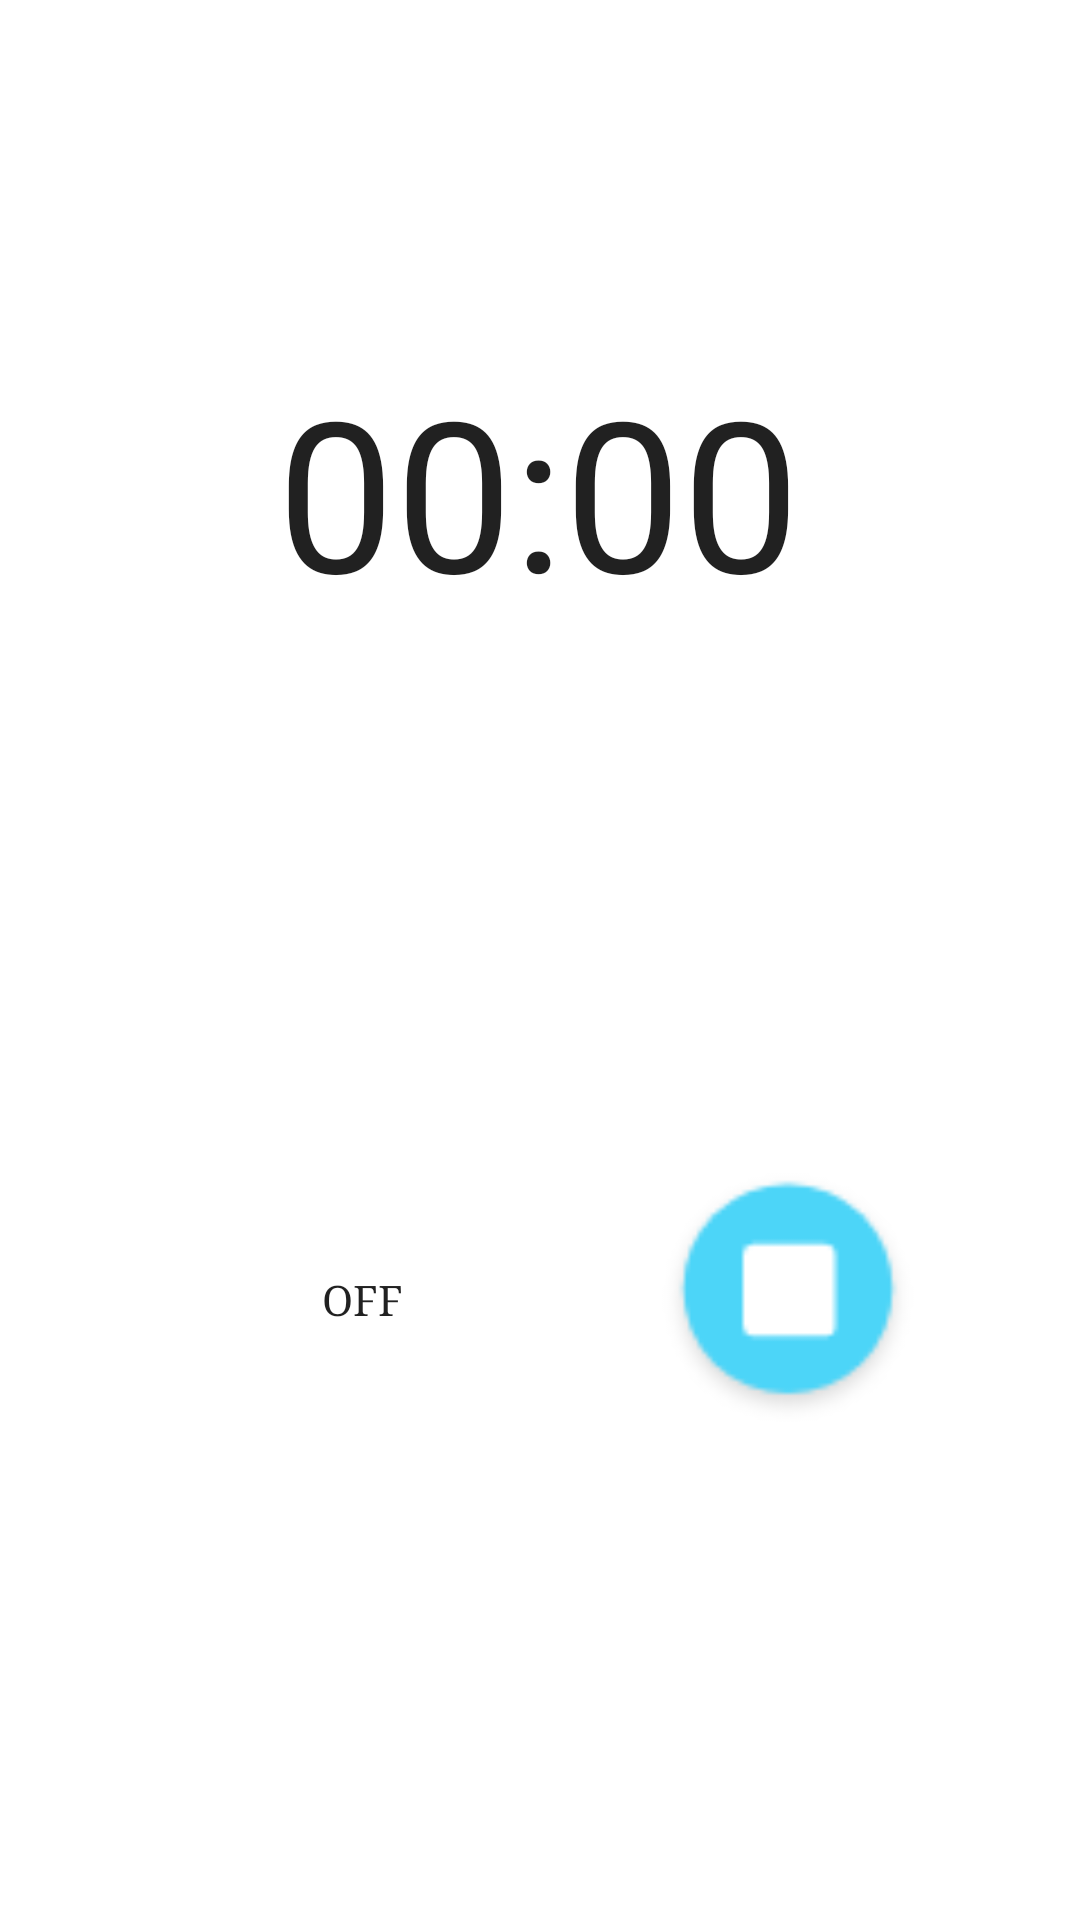

Write the Android layout XML for this screen, with the resource values it uses.
<!-- AndroidManifest.xml: application theme Theme.Clock_App -->
<!-- res/layout/activity_stop_watch.xml -->
<?xml version="1.0" encoding="utf-8"?>
<androidx.constraintlayout.widget.ConstraintLayout xmlns:android="http://schemas.android.com/apk/res/android"
    xmlns:app="http://schemas.android.com/apk/res-auto"
    xmlns:tools="http://schemas.android.com/tools"
    android:layout_width="match_parent"
    android:layout_height="match_parent"
    tools:context=".stop_watch">


    <Chronometer
        android:id="@+id/chronometer"
        android:layout_width="wrap_content"
        android:layout_height="wrap_content"
        android:layout_marginTop="92dp"
        android:paddingTop="25dp"
        android:textAlignment="center"
        android:textSize="70sp"
        app:layout_constraintEnd_toEndOf="parent"
        app:layout_constraintHorizontal_bias="0.497"
        app:layout_constraintStart_toStartOf="parent"
        app:layout_constraintTop_toTopOf="parent" />

    <ToggleButton
        android:id="@+id/Toggle"
        android:layout_width="90dp"
        android:layout_height="90dp"
        android:background="@drawable/start_pause_btn_bg"
        android:fontFamily="serif"
        app:layout_constraintBottom_toBottomOf="parent"
        app:layout_constraintEnd_toEndOf="parent"
        app:layout_constraintHorizontal_bias="0.28"
        app:layout_constraintStart_toStartOf="parent"
        app:layout_constraintTop_toBottomOf="@+id/chronometer"
        app:layout_constraintVertical_bias="0.524" />

    <ImageButton
        android:id="@+id/reset_btn"
        android:layout_width="90dp"
        android:layout_height="90dp"
        android:layout_marginStart="52dp"
        android:background="@drawable/reset_button"
        app:layout_constraintBottom_toBottomOf="@+id/Toggle"
        app:layout_constraintStart_toEndOf="@+id/Toggle" />


</androidx.constraintlayout.widget.ConstraintLayout>
<!-- resources referenced by this layout -->
<resources>
  <!-- drawable reset_button: png bitmap (drawable-v24, 1969 bytes) -->
  <style name="Theme.Clock_App" parent="Theme.MaterialComponents.DayNight.DarkActionBar">
          
          <item name="colorPrimary">@color/purple_200</item>
          <item name="colorPrimaryVariant">@color/purple_700</item>
          <item name="colorOnPrimary">@color/black</item>
          
          <item name="colorSecondary">@color/teal_200</item>
          <item name="colorSecondaryVariant">@color/teal_200</item>
          <item name="colorOnSecondary">@color/black</item>
          
          <item name="android:statusBarColor" tools:targetApi="l">?attr/colorPrimaryVariant</item>
          
      </style>
  <color name="purple_200">#42a9ed</color>
  <color name="purple_700">#42a9ed</color>
  <color name="black">#FF000000</color>
  <color name="teal_200">#42a9ed</color>
</resources>
